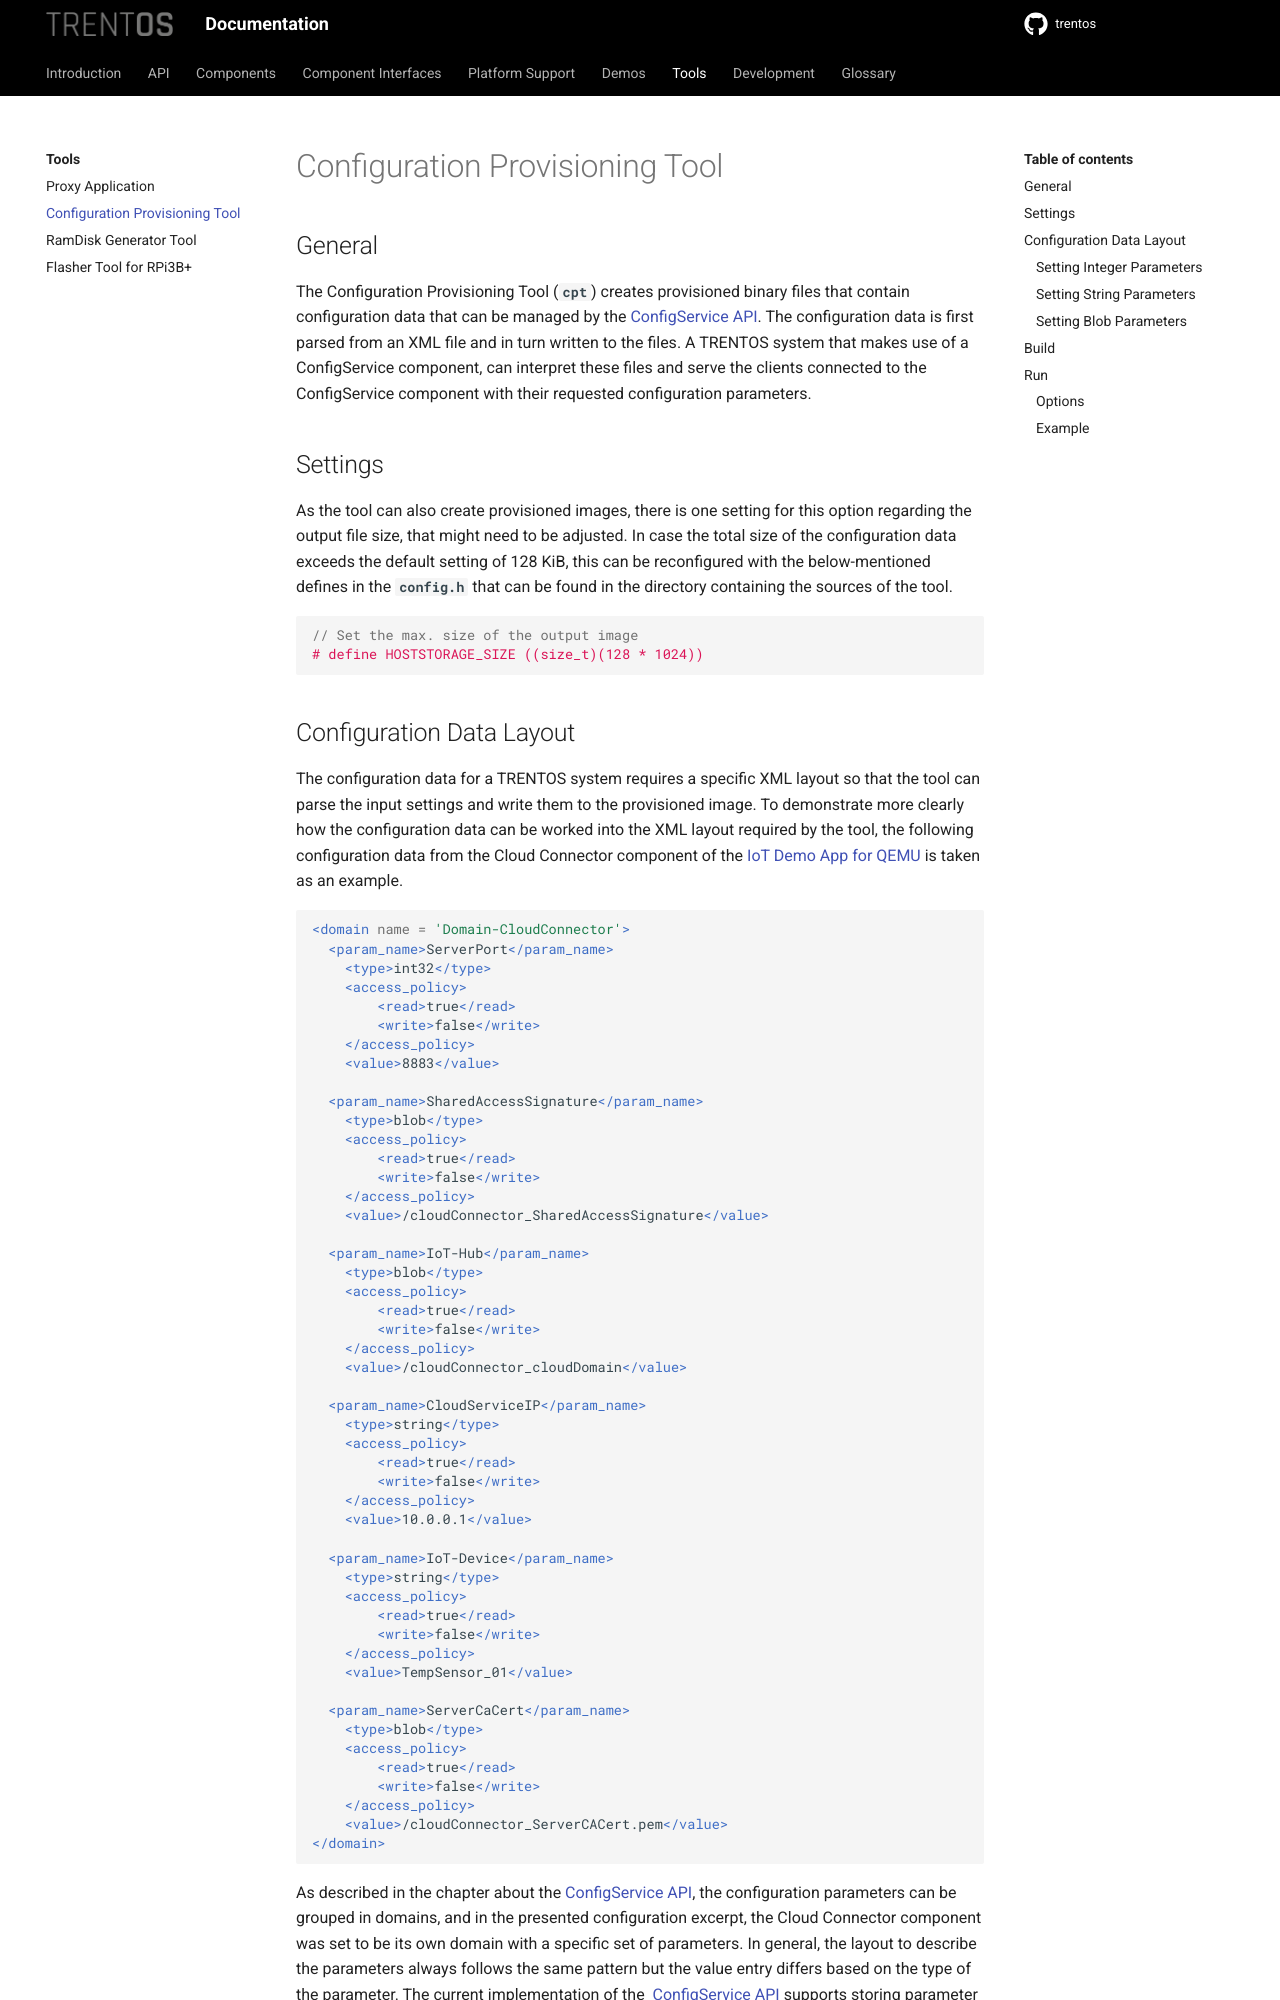

repository: TRENT-OS/trentos · page: tools/configuration-provisioning-tool.html · generator: sphinx

# Configuration Provisioning Tool

## General

The Configuration Provisioning Tool (**`cpt`**) creates provisioned
binary files that contain configuration data that can be managed by the
[ConfigService API](../api/config-service_api.md). The configuration data is first
parsed from an XML file and in turn written to the files. A TRENTOS system that
makes use of a ConfigService component, can interpret these files and serve the
clients connected to the ConfigService component with their requested
configuration parameters.

## Settings

As the tool can also create provisioned images, there is one setting for
this option regarding the output file size, that might need to be
adjusted. In case the total size of the configuration data exceeds the
default setting of 128 KiB, this can be reconfigured with the
below-mentioned defines in the **`config.h`** that can be found in the
directory containing the sources of the tool.

```c
// Set the max. size of the output image
# define HOSTSTORAGE_SIZE ((size_t)(128 * 1024))
```

## Configuration Data Layout

The configuration data for a TRENTOS system requires a specific XML
layout so that the tool can parse the input settings and write them to
the provisioned image. To demonstrate more clearly how the configuration
data can be worked into the XML layout required by the tool, the
following configuration data from the Cloud Connector component of
the [IoT Demo App for QEMU](../demos/demo-iot_qemu.md) is taken as an example.

```xml
<domain name = 'Domain-CloudConnector'>
  <param_name>ServerPort</param_name>
    <type>int32</type>
    <access_policy>
        <read>true</read>
        <write>false</write>
    </access_policy>
    <value>8883</value>

  <param_name>SharedAccessSignature</param_name>
    <type>blob</type>
    <access_policy>
        <read>true</read>
        <write>false</write>
    </access_policy>
    <value>/cloudConnector_SharedAccessSignature</value>

  <param_name>IoT-Hub</param_name>
    <type>blob</type>
    <access_policy>
        <read>true</read>
        <write>false</write>
    </access_policy>
    <value>/cloudConnector_cloudDomain</value>

  <param_name>CloudServiceIP</param_name>
    <type>string</type>
    <access_policy>
        <read>true</read>
        <write>false</write>
    </access_policy>
    <value>10.0.0.1</value>

  <param_name>IoT-Device</param_name>
    <type>string</type>
    <access_policy>
        <read>true</read>
        <write>false</write>
    </access_policy>
    <value>TempSensor_01</value>

  <param_name>ServerCaCert</param_name>
    <type>blob</type>
    <access_policy>
        <read>true</read>
        <write>false</write>
    </access_policy>
    <value>/cloudConnector_ServerCACert.pem</value>
</domain>
```

As described in the chapter about the [ConfigService API](../api/config-service_api.md),
the configuration parameters can be grouped in domains, and in the
presented configuration excerpt, the Cloud Connector component was set
to be its own domain with a specific set of parameters. In general, the
layout to describe the parameters always follows the same pattern but
the value entry differs based on the type of the parameter. The current
implementation of the  [ConfigService API](../api/config-service_api.md) supports
storing parameter values either as integers, strings, or blobs.
